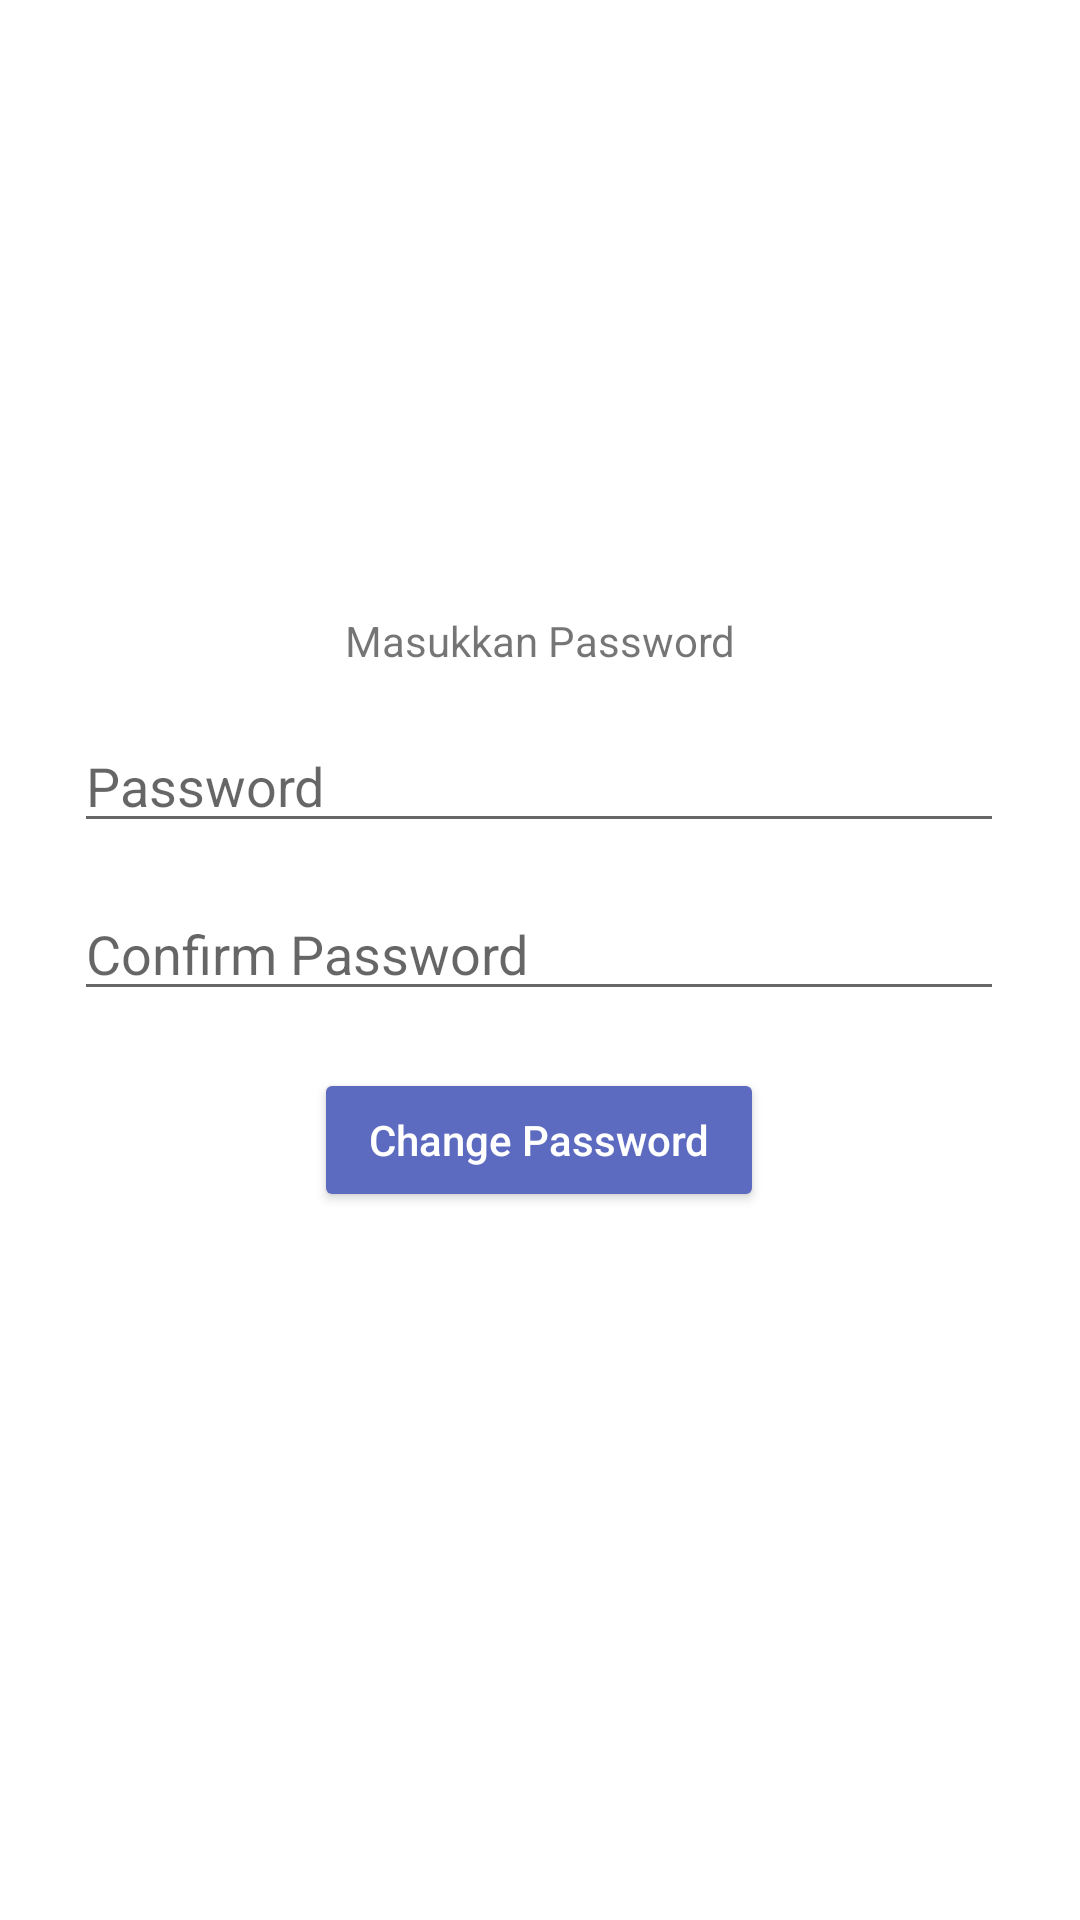

Produce the Android XML layout that renders to this screen, including the resource entries it uses.
<!-- AndroidManifest.xml: application theme Theme.CinoTopUp -->
<!-- res/layout/halamanchangepassword1.xml -->
<?xml version="1.0" encoding="utf-8"?>
<androidx.constraintlayout.widget.ConstraintLayout xmlns:android="http://schemas.android.com/apk/res/android"
    android:layout_width="match_parent"
    android:layout_height="match_parent"
    xmlns:tools="http://schemas.android.com/tools"
    xmlns:app="http://schemas.android.com/apk/res-auto"
    tools:context=".changepassword1">

    <EditText
        android:id="@+id/gantipassword2"
        android:layout_width="310dp"
        android:layout_height="41dp"
        android:layout_marginTop="296dp"
        android:hint="Confirm Password"
        android:inputType="textPassword"
        android:singleLine="true"
        app:layout_constraintEnd_toEndOf="parent"
        app:layout_constraintHorizontal_bias="0.495"
        app:layout_constraintStart_toStartOf="parent"
        app:layout_constraintTop_toTopOf="parent" />

    <TextView
        android:layout_width="match_parent"
        android:layout_height="wrap_content"
        android:layout_marginTop="204dp"
        android:text="Masukkan Password"
        android:textAlignment="center"
        app:layout_constraintEnd_toEndOf="parent"
        app:layout_constraintHorizontal_bias="0.0"
        app:layout_constraintStart_toStartOf="parent"
        app:layout_constraintTop_toTopOf="parent" />

    <EditText
        android:id="@+id/gantipassword1"
        android:layout_width="310dp"
        android:layout_height="41dp"
        android:layout_marginTop="240dp"
        android:hint="Password"
        android:inputType="textPassword"
        android:singleLine="true"
        app:layout_constraintEnd_toEndOf="parent"
        app:layout_constraintHorizontal_bias="0.495"
        app:layout_constraintStart_toStartOf="parent"
        app:layout_constraintTop_toTopOf="parent" />

    <Button
        android:id="@+id/btnupdatepassword"
        android:layout_width="150dp"
        android:layout_height="wrap_content"
        android:layout_gravity="center_horizontal"
        android:layout_marginTop="356dp"
        android:backgroundTint="#5C6BC0"
        android:text="Change Password"
        android:textAllCaps="false"
        android:textColor="@android:color/white"
        app:layout_constraintEnd_toEndOf="parent"
        app:layout_constraintHorizontal_bias="0.498"
        app:layout_constraintStart_toStartOf="parent"
        app:layout_constraintTop_toTopOf="parent" />

</androidx.constraintlayout.widget.ConstraintLayout>
<!-- resources referenced by this layout -->
<resources>
  <style name="Theme.CinoTopUp" parent="Theme.MaterialComponents.DayNight.DarkActionBar">
          
          <item name="colorPrimary">@color/purple_500</item>
          <item name="colorPrimaryVariant">@color/purple_700</item>
          <item name="colorOnPrimary">@color/white</item>
          
          <item name="colorSecondary">@color/teal_200</item>
          <item name="colorSecondaryVariant">@color/teal_700</item>
          <item name="colorOnSecondary">@color/black</item>
          
          <item name="android:statusBarColor">?attr/colorPrimaryVariant</item>
          
      </style>
  <!-- not gathered from this repository: default colours our renderer supplied (Android Studio template values) -->
  <color name="purple_500">#FF6200EE</color>
  <color name="purple_700">#FF3700B3</color>
  <color name="teal_200">#FF03DAC5</color>
  <color name="teal_700">#FF018786</color>
  <color name="black">#FF000000</color>
  <color name="white">#FFFFFFFF</color>
</resources>
